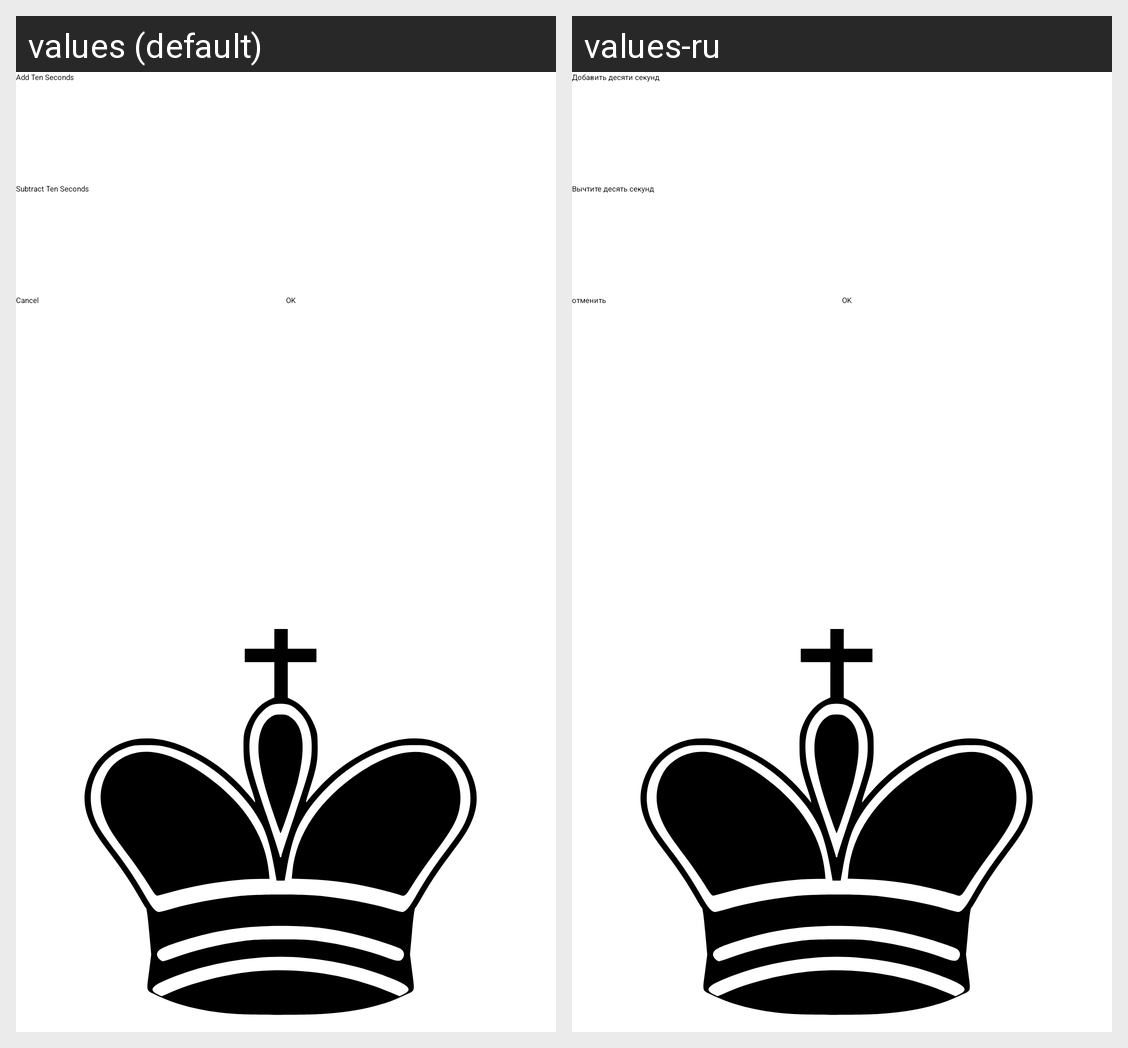

Translations of the strings shown on this Android screen, per locale in the grid:
Android screen res/layout/adjust_time.xml rendered under 2 locales, left to right: values (default), values-ru. Device: Nexus 5 (rendered at 1080×1920; each locale shown at half size, 540×960, under a caption strip naming it); theme AppTheme.
Strings drawn on this screen, with the default value and each locale's value (text and hints the layout hard-codes, and strings that could not be matched under every locale, appear in the picture but are not listed):

add_ten_seconds
  values: Add Ten Seconds
  values-ru: Добавить десяти секунд

subtract_ten_seconds
  values: Subtract Ten Seconds
  values-ru: Вычтите десять секунд

cancel
  values: Cancel
  values-ru: отменить

OK
  values: OK
  values-ru: OK
